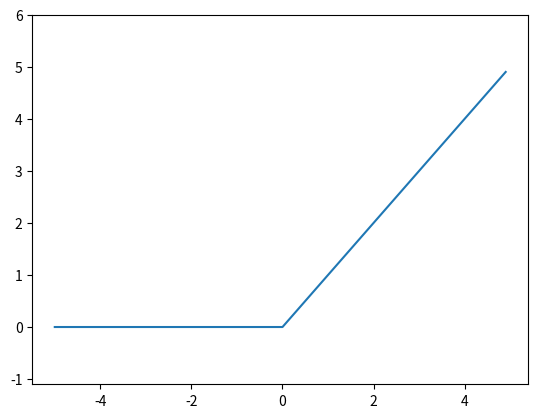

Write the Python code that produced this figure.
import numpy as np
import matplotlib.pylab as plt

def relu(x):
    return np.maximum(0,x)

x = np.arange(-5,5,0.1)
y = relu(x)
plt.plot(x,y)
plt.ylim(-1.1,6)
plt.show()
